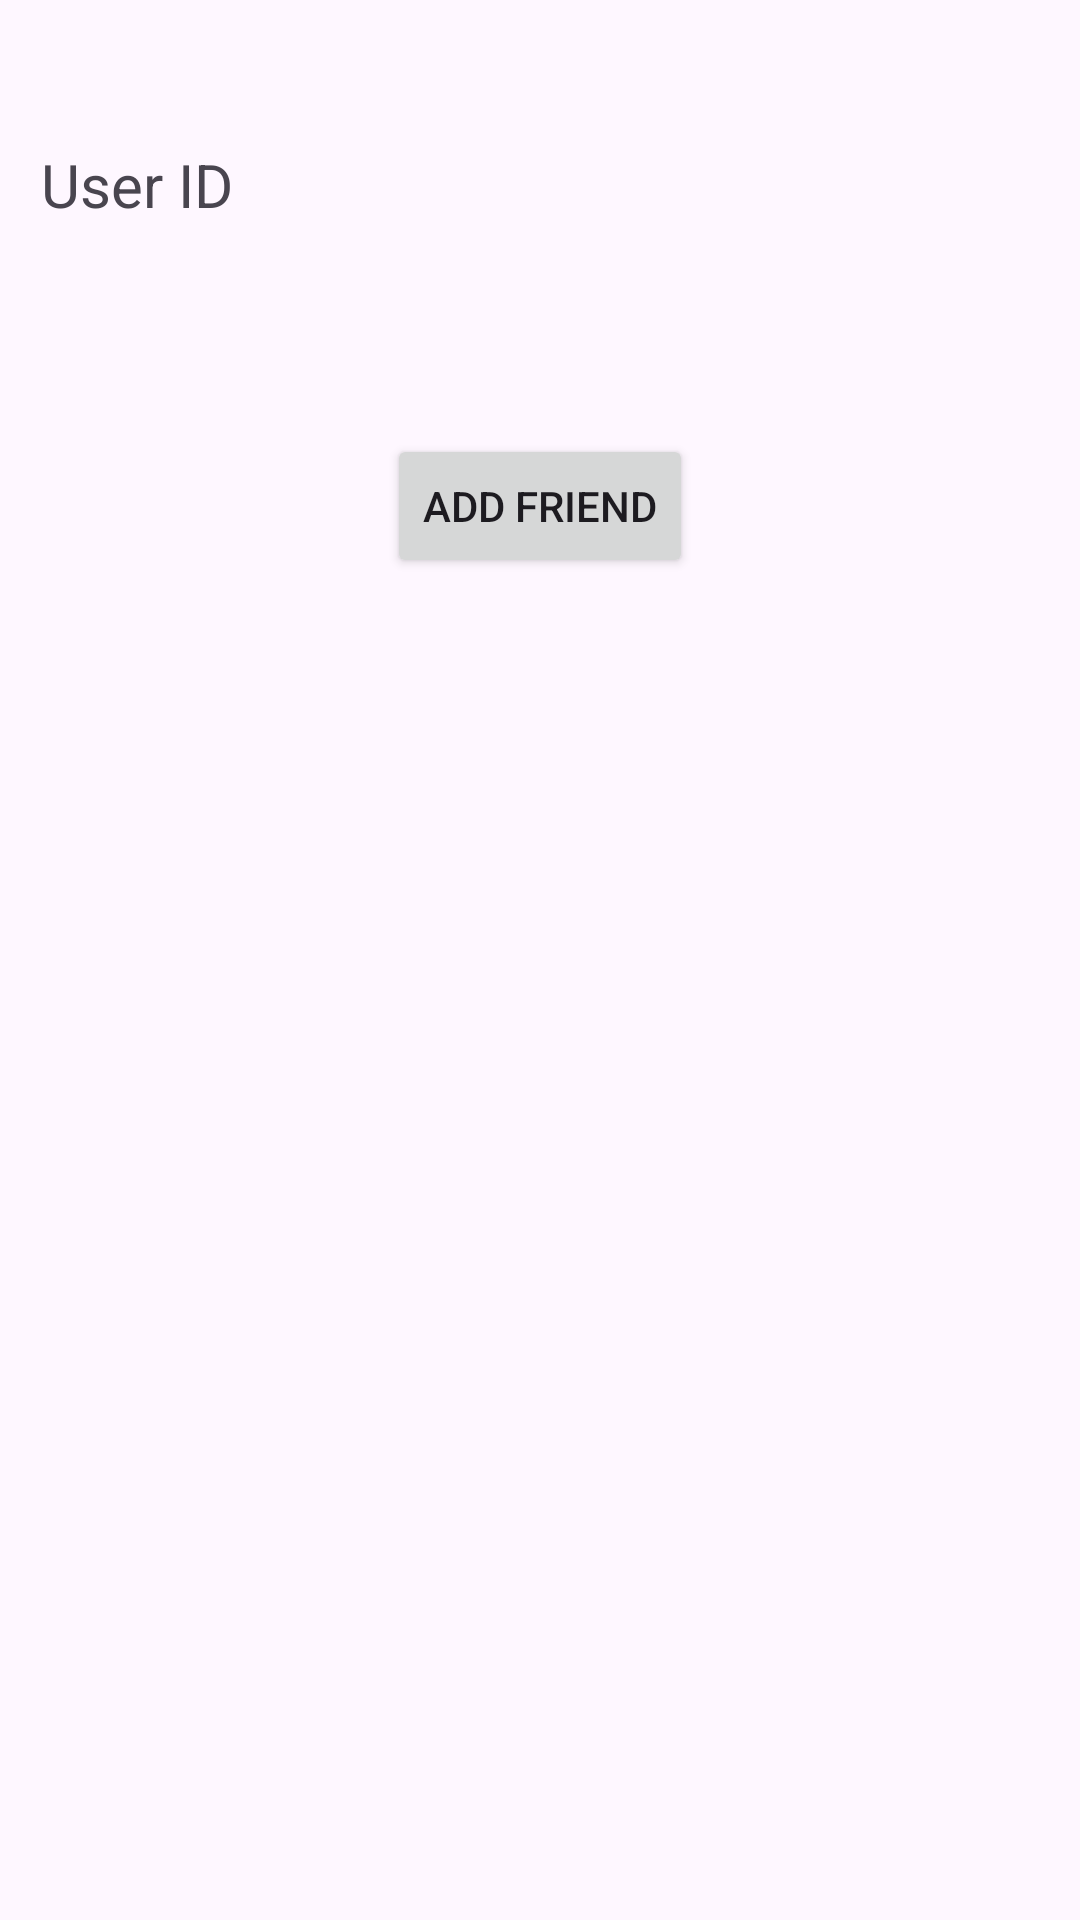

This screen was rendered from an Android layout file. Write that file and the resources it references.
<!-- AndroidManifest.xml: application theme Theme.Echolist -->
<!-- res/layout/activity_profile.xml -->
<?xml version="1.0" encoding="utf-8"?>
<androidx.constraintlayout.widget.ConstraintLayout xmlns:android="http://schemas.android.com/apk/res/android"
    xmlns:app="http://schemas.android.com/apk/res-auto"
    xmlns:tools="http://schemas.android.com/tools"
    android:layout_width="match_parent"
    android:layout_height="match_parent"
    tools:context=".ProfileActivity">


    <ImageView
        android:id="@+id/profile_image"
        android:layout_width="100dp"
        android:layout_height="100dp"
        android:src="@drawable/ic_person"
        app:layout_constraintBottom_toBottomOf="parent"
        app:layout_constraintEnd_toEndOf="parent"
        app:layout_constraintHorizontal_bias="0.831"
        app:layout_constraintStart_toEndOf="@+id/userId_textview"
        app:layout_constraintTop_toTopOf="parent"
        app:layout_constraintVertical_bias="0.053" />

    <TextView
        android:id="@+id/userId_textview"
        android:layout_width="wrap_content"
        android:layout_height="wrap_content"
        android:layout_marginTop="48dp"
        android:text="User ID"
        android:textSize="20sp"
        app:layout_constraintEnd_toEndOf="parent"
        app:layout_constraintHorizontal_bias="0.046"
        app:layout_constraintStart_toStartOf="parent"
        app:layout_constraintTop_toTopOf="parent" />


    <Button
        android:id="@+id/add_friend_button"
        android:layout_width="wrap_content"
        android:layout_height="wrap_content"
        android:text="Add Friend"
        app:layout_constraintTop_toBottomOf="@+id/profile_image"
        app:layout_constraintStart_toStartOf="parent"
        app:layout_constraintEnd_toEndOf="parent"
        android:layout_marginTop="16dp"
        android:onClick="addFriend" />


</androidx.constraintlayout.widget.ConstraintLayout>
<!-- resources referenced by this layout -->
<resources>
  <style name="Theme.Echolist" parent="Base.Theme.Echolist" />
  <style name="Base.Theme.Echolist" parent="Theme.Material3.DayNight.NoActionBar">
          
          
      </style>
</resources>
